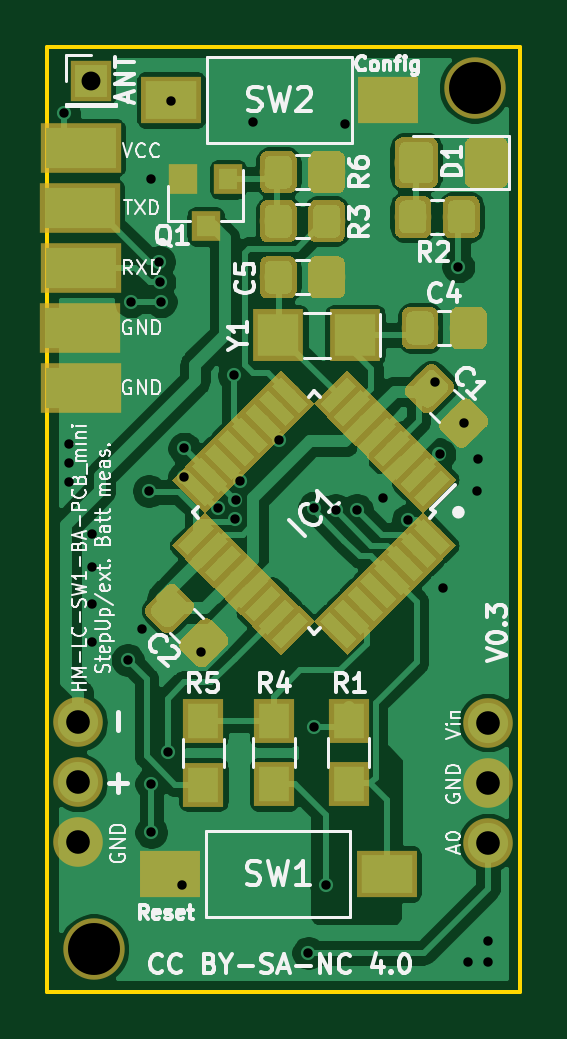
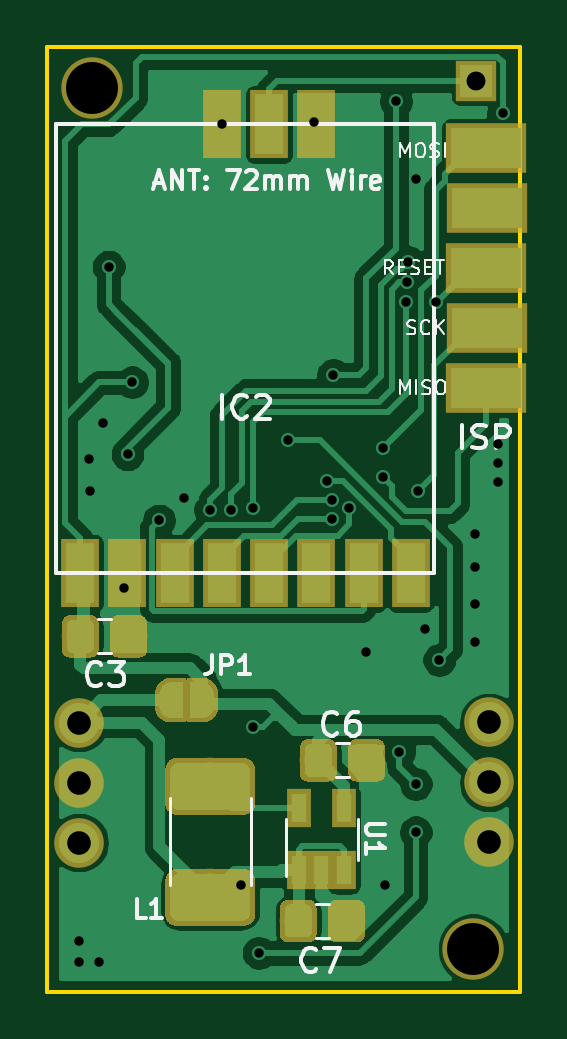
Circuit board: 9 layer files. Board 20.0 x 40.0 mm.
- bottom_copper: HM-LC-SW1-BA-PCB_mini_MAX1724-B_Cu.gbl (74395 bytes)
- bottom_mask: HM-LC-SW1-BA-PCB_mini_MAX1724-B_Mask.gbs (21410 bytes)
- bottom_silk: HM-LC-SW1-BA-PCB_mini_MAX1724-B_SilkS.gbo (13583 bytes)
- outline: HM-LC-SW1-BA-PCB_mini_MAX1724-Edge_Cuts.gm1 (706 bytes)
- top_copper: HM-LC-SW1-BA-PCB_mini_MAX1724-F_Cu.gtl (118087 bytes)
- top_mask: HM-LC-SW1-BA-PCB_mini_MAX1724-F_Mask.gts (37210 bytes)
- top_silk: HM-LC-SW1-BA-PCB_mini_MAX1724-F_SilkS.gto (39990 bytes)
- drill: HM-LC-SW1-BA-PCB_mini_MAX1724-NPTH.drl (310 bytes)
- drill: HM-LC-SW1-BA-PCB_mini_MAX1724-PTH.drl (1201 bytes)

=== bottom_copper: HM-LC-SW1-BA-PCB_mini_MAX1724-B_Cu.gbl (74395 bytes, source omitted) ===
=== bottom_mask: HM-LC-SW1-BA-PCB_mini_MAX1724-B_Mask.gbs (21410 bytes, source omitted) ===
=== bottom_silk: HM-LC-SW1-BA-PCB_mini_MAX1724-B_SilkS.gbo (13583 bytes, source omitted) ===
=== outline: HM-LC-SW1-BA-PCB_mini_MAX1724-Edge_Cuts.gm1 ===
G04 #@! TF.GenerationSoftware,KiCad,Pcbnew,(5.1.4)-1*
G04 #@! TF.CreationDate,2019-12-05T08:14:35+01:00*
G04 #@! TF.ProjectId,HM-LC-SW1-BA-PCB_mini_MAX1724,484d2d4c-432d-4535-9731-2d42412d5043,rev?*
G04 #@! TF.SameCoordinates,Original*
G04 #@! TF.FileFunction,Profile,NP*
%FSLAX46Y46*%
G04 Gerber Fmt 4.6, Leading zero omitted, Abs format (unit mm)*
G04 Created by KiCad (PCBNEW (5.1.4)-1) date 2019-12-05 08:14:35*
%MOMM*%
%LPD*%
G04 APERTURE LIST*
%ADD10C,0.150000*%
G04 APERTURE END LIST*
D10*
X170000000Y-125000000D02*
X170000000Y-85000000D01*
X190000000Y-125000000D02*
X170000000Y-125000000D01*
X190000000Y-85000000D02*
X190000000Y-125000000D01*
X170000000Y-85000000D02*
X190000000Y-85000000D01*
M02*

=== top_copper: HM-LC-SW1-BA-PCB_mini_MAX1724-F_Cu.gtl (118087 bytes, source omitted) ===
=== top_mask: HM-LC-SW1-BA-PCB_mini_MAX1724-F_Mask.gts (37210 bytes, source omitted) ===
=== top_silk: HM-LC-SW1-BA-PCB_mini_MAX1724-F_SilkS.gto (39990 bytes, source omitted) ===
=== drill: HM-LC-SW1-BA-PCB_mini_MAX1724-NPTH.drl ===
M48
; DRILL file {KiCad (5.1.4)-1} date 05.12.2019 08:14:39
; FORMAT={-:-/ absolute / inch / decimal}
; #@! TF.CreationDate,2019-12-05T08:14:39+01:00
; #@! TF.GenerationSoftware,Kicad,Pcbnew,(5.1.4)-1
; #@! TF.FileFunction,NonPlated,1,2,NPTH
FMAT,2
INCH
T1C0.0866
%
G90
G05
T1
X6.77Y-4.85
X7.405Y-3.415
T0
M30

=== drill: HM-LC-SW1-BA-PCB_mini_MAX1724-PTH.drl ===
M48
; DRILL file {KiCad (5.1.4)-1} date 05.12.2019 08:14:39
; FORMAT={-:-/ absolute / inch / decimal}
; #@! TF.CreationDate,2019-12-05T08:14:39+01:00
; #@! TF.GenerationSoftware,Kicad,Pcbnew,(5.1.4)-1
; #@! TF.FileFunction,Plated,1,2,PTH
FMAT,2
INCH
T1C0.0157
T2C0.0315
T3C0.0394
%
G90
G05
T1
X6.721Y-3.457
X6.7283Y-4.0079
X6.7283Y-4.0394
X6.7283Y-4.0709
X6.7677Y-4.1575
X6.7677Y-4.2126
X6.7677Y-4.2756
X6.7677Y-4.3386
X6.8268Y-4.3681
X6.8324Y-3.771
X6.8504Y-4.3169
X6.8622Y-4.0866
X6.8661Y-3.5669
X6.8661Y-4.5748
X6.8661Y-4.6555
X6.8794Y-3.7048
X6.88Y-3.739
X6.8817Y-3.771
X6.8937Y-4.5217
X6.8993Y-3.437
X6.9173Y-4.7441
X6.9213Y-4.0157
X6.9213Y-4.063
X6.9488Y-4.3543
X6.9774Y-4.1145
X7.0039Y-3.8937
X7.0053Y-4.1331
X7.0065Y-4.1017
X7.0147Y-4.0693
X7.0354Y-3.4724
X7.079Y-4.0014
X7.128Y-4.8563
X7.1378Y-4.1142
X7.1378Y-4.4798
X7.1575Y-4.7441
X7.1732Y-4.1181
X7.1894Y-3.4757
X7.2087Y-4.1181
X7.252Y-4.0984
X7.2938Y-4.1357
X7.3386Y-3.9055
X7.3465Y-4.0256
X7.3524Y-4.248
X7.378Y-3.7126
X7.3868Y-3.9734
X7.3937Y-4.872
X7.4094Y-4.0866
X7.4104Y-4.0335
X7.4272Y-4.8366
X7.4272Y-4.872
T2
X6.765Y-3.4025
T3
X6.7441Y-4.4724
X6.7441Y-4.5724
X6.7441Y-4.6724
X7.4275Y-4.4725
X7.4275Y-4.5725
X7.4275Y-4.6725
T0
M30

